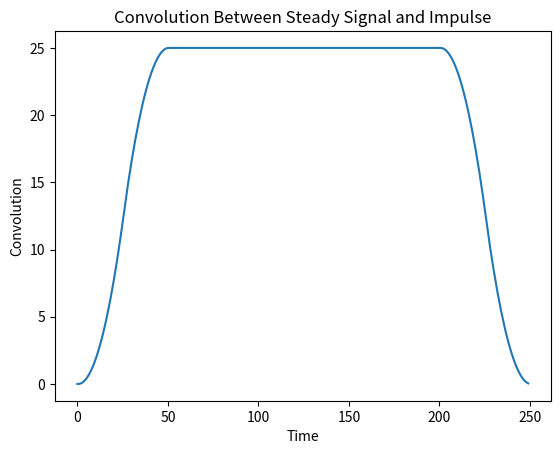

Write Python code to recreate this figure. (Note: this script raises an exception after producing the figure.)
#Assignment 2
# [redacted]
import numpy as np
import scipy.io
from scipy.io import wavfile
from scipy.io.wavfile import read
import matplotlib.pyplot as plt
import time

testa = np.array([1, 2, 3], dtype=float)
testb = np.array([0, 1, 1], dtype=float)

def loadSoundFile(filename):
    [sr, x] = read(filename)
    if x.ndim > 1:
        x = x[:,0]
    return x / abs(np.max(x))


z=[]
#Question1
#if x is 200 length and h is 100 the length of y is 299
def myTimeConv(x,h):
    xlen = len(x)
    hlen = len(h)
    convlen = xlen+hlen-1
    y = np.zeros([convlen,1])
    # if hlen < xlen:
    #     h=np.pad(h,(np.abs(xlen-hlen),0), mode = 'constant')
    #JUST DO IT PIECEWISE 5HEAD
    for i in range(0,hlen):
        y[i] = sum(x[0:i]*h[hlen-i:hlen])
    for i in range(0,(xlen-hlen)):
        y[i+hlen]=sum(x[i:i+hlen]*h[0:hlen])
    for i in range(0, (hlen-1)):
        y[i+xlen] = sum(x[xlen-hlen+i:xlen]*h[0:hlen-i])
    return y

    # return y

x = np.ones(200)
h_start = np.linspace(0,1,num=26)
h_end = np.linspace(1,0,num=26)
h = np.append(h_start,h_end[1:])
y = myTimeConv(x,h)

fig1 = plt.plot(y)
plt.xlabel('Time')
plt.ylabel('Convolution')
plt.title('Convolution Between Steady Signal and Impulse')
plt.show(fig1)      
plt.savefig('results/02-convolution.png')

x = loadSoundFile('piano.wav')
h = loadSoundFile('impulse-response.wav')
 

print('REady for function2!')
def CompareConv(x,h):
    #Does the convolution in SCipy
    start = time.time() #starts timere to figure time takes to calculate
    scipyconv = myTimeConv(x,h)
    end = time.time()#stops timer
    scipyt = end - start
    
    #Does the custom written convolution
    start = time.time()
    myConv = scipy.convolve(x,h, mode = 'full')
    myend = time.time()
    myt = myend - start    
    
    #Compares restults
    scipyconv = np.transpose(scipyconv)
    myConv = np.transpose(myConv)
    diff = scipyconv-myConv
    
    m = np.mean(diff)
    mabs = abs(m)
    stdev = np.std(diff)
    t = np.append(scipyt,myt)
    return m,mabs,stdev,t
       

#Runs function and saves result
(m,mabs,stdev,t) = CompareConv(x,h)
np.savetxt('results/02-m',m,fmt = '%-3f')
np.savetxt('results/02-mabs',mabs,fmt = '%-3f') 
np.savetxt('results/02-stdev',stdev,fmt = '%-3f') 
np.savetxt('results/02-time',t,fmt = '%-3f') 
print('done!')
